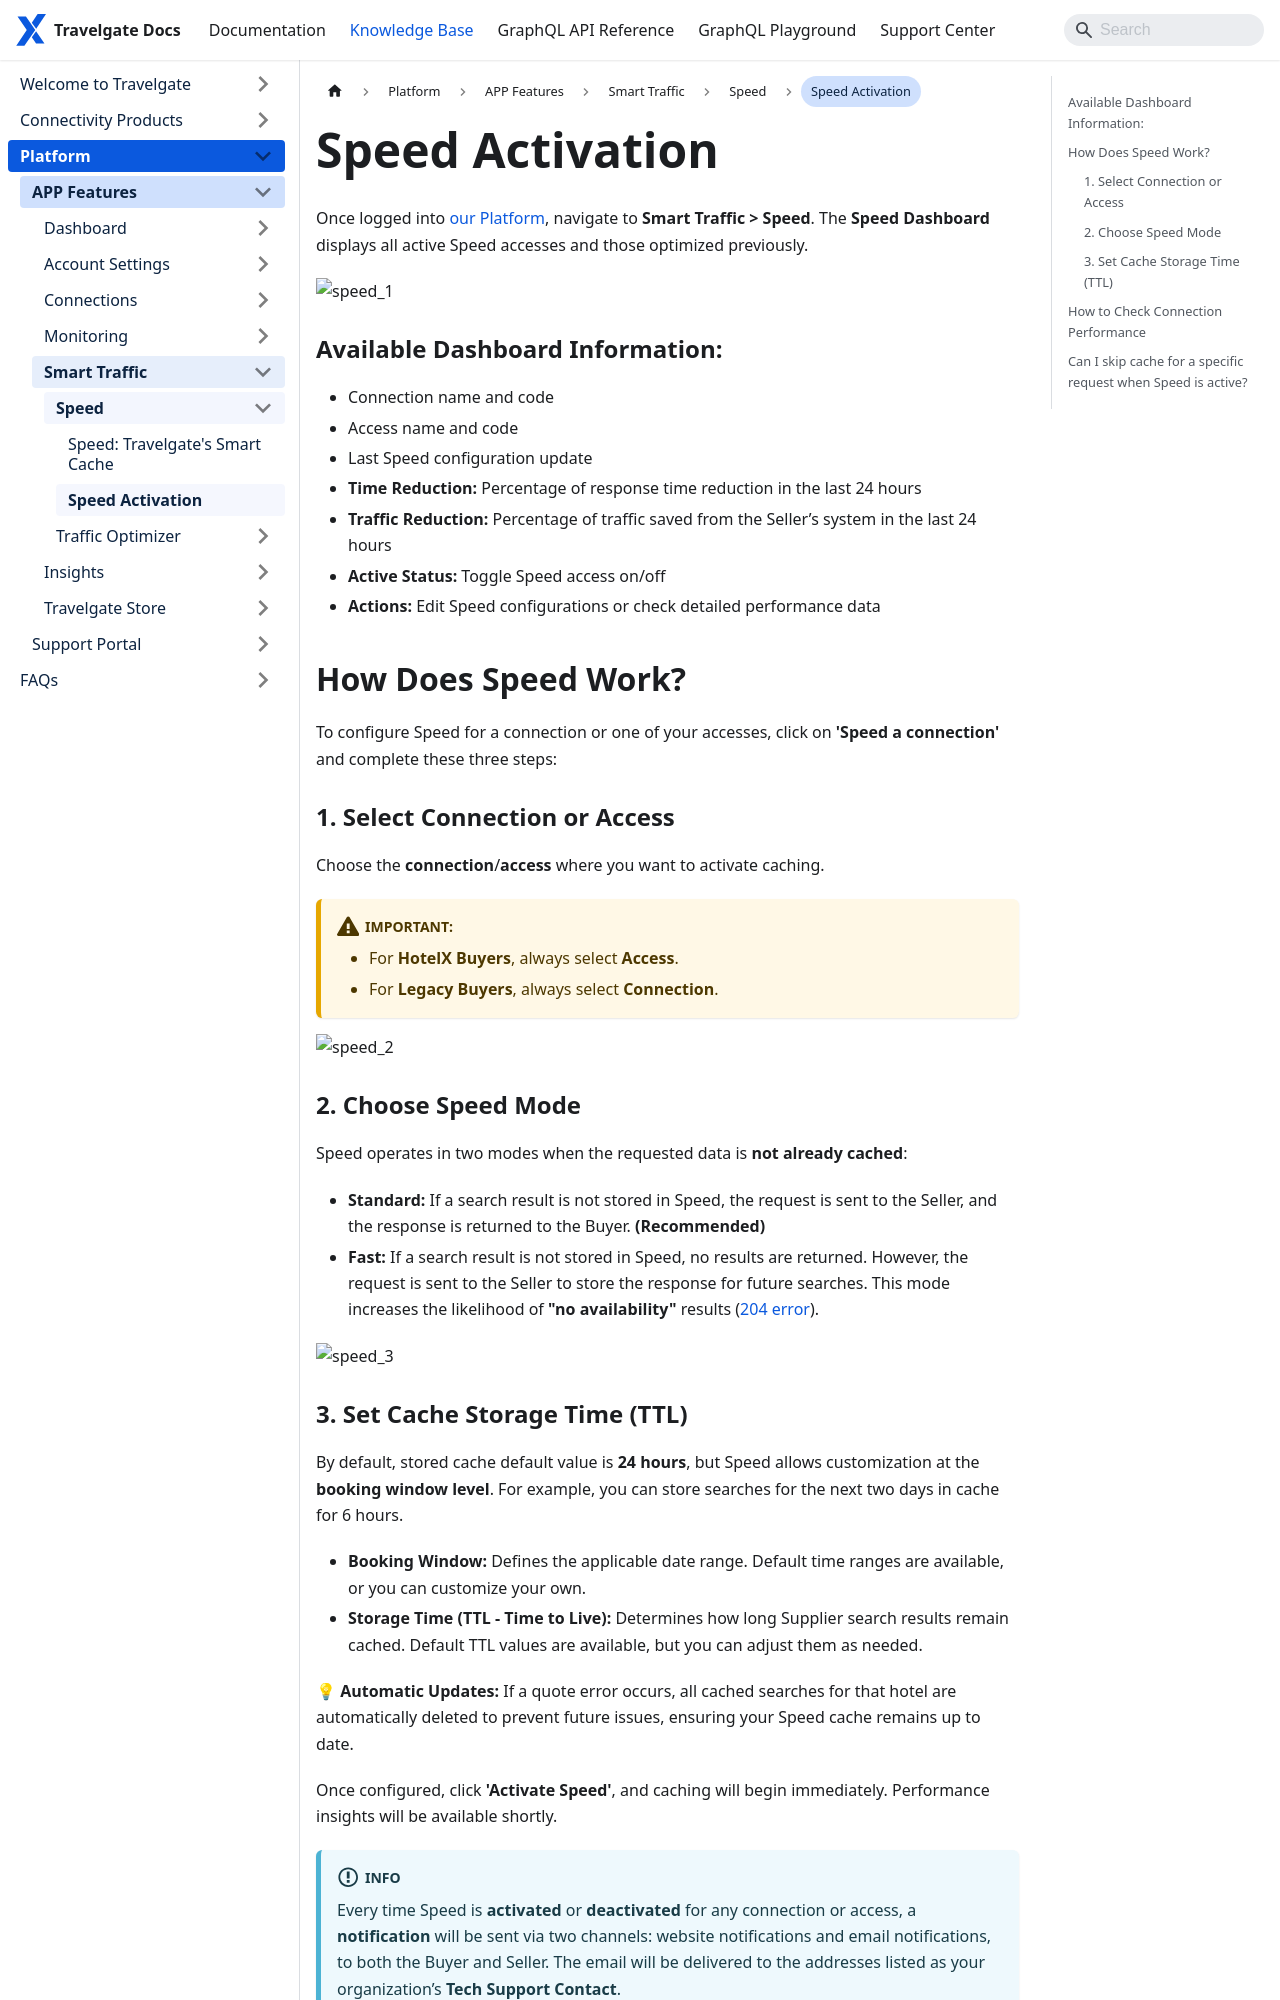

repository: Travelgate/documentation · page: kb/platform/app-features/smart-traffic/speed/speed-activation/index.html · generator: docusaurus

---
sidebar_position: 3
---

# Speed Activation

Once logged into [our Platform](https://www.travelgate.com/), navigate to **Smart Traffic > Speed**. The **Speed Dashboard** displays all active Speed accesses and those optimized previously.

![speed_1](https://storage.travelgate.com/kbase/speed_1.jpg)

### Available Dashboard Information:
- Connection name and code
- Access name and code
- Last Speed configuration update
- **Time Reduction:** Percentage of response time reduction in the last 24 hours
- **Traffic Reduction:** Percentage of traffic saved from the Seller’s system in the last 24 hours
- **Active Status:** Toggle Speed access on/off
- **Actions:** Edit Speed configurations or check detailed performance data

## How Does Speed Work?
To configure Speed for a connection or one of your accesses, click on **'Speed a connection'** and complete these three steps:

### 1. Select Connection or Access
Choose the **connection**/**access** where you want to activate caching.

:::warning Important:
- For **HotelX Buyers**, always select **Access**.
- For **Legacy Buyers**, always select **Connection**.
:::

![speed_2](https://storage.travelgate.com/kbase/speed_2.jpg)

### 2. Choose Speed Mode
Speed operates in two modes when the requested data is **not already cached**:
- **Standard:** If a search result is not stored in Speed, the request is sent to the Seller, and the response is returned to the Buyer. **(Recommended)**
- **Fast:** If a search result is not stored in Speed, no results are returned. However, the request is sent to the Seller to store the response for future searches. This mode increases the likelihood of **"no availability"** results ([204 error](/kb/connectivity-products/for-buyers/errors-and-warnings/error-no-results-found)).

![speed_3](https://storage.travelgate.com/kbase/speed_3.jpg)
